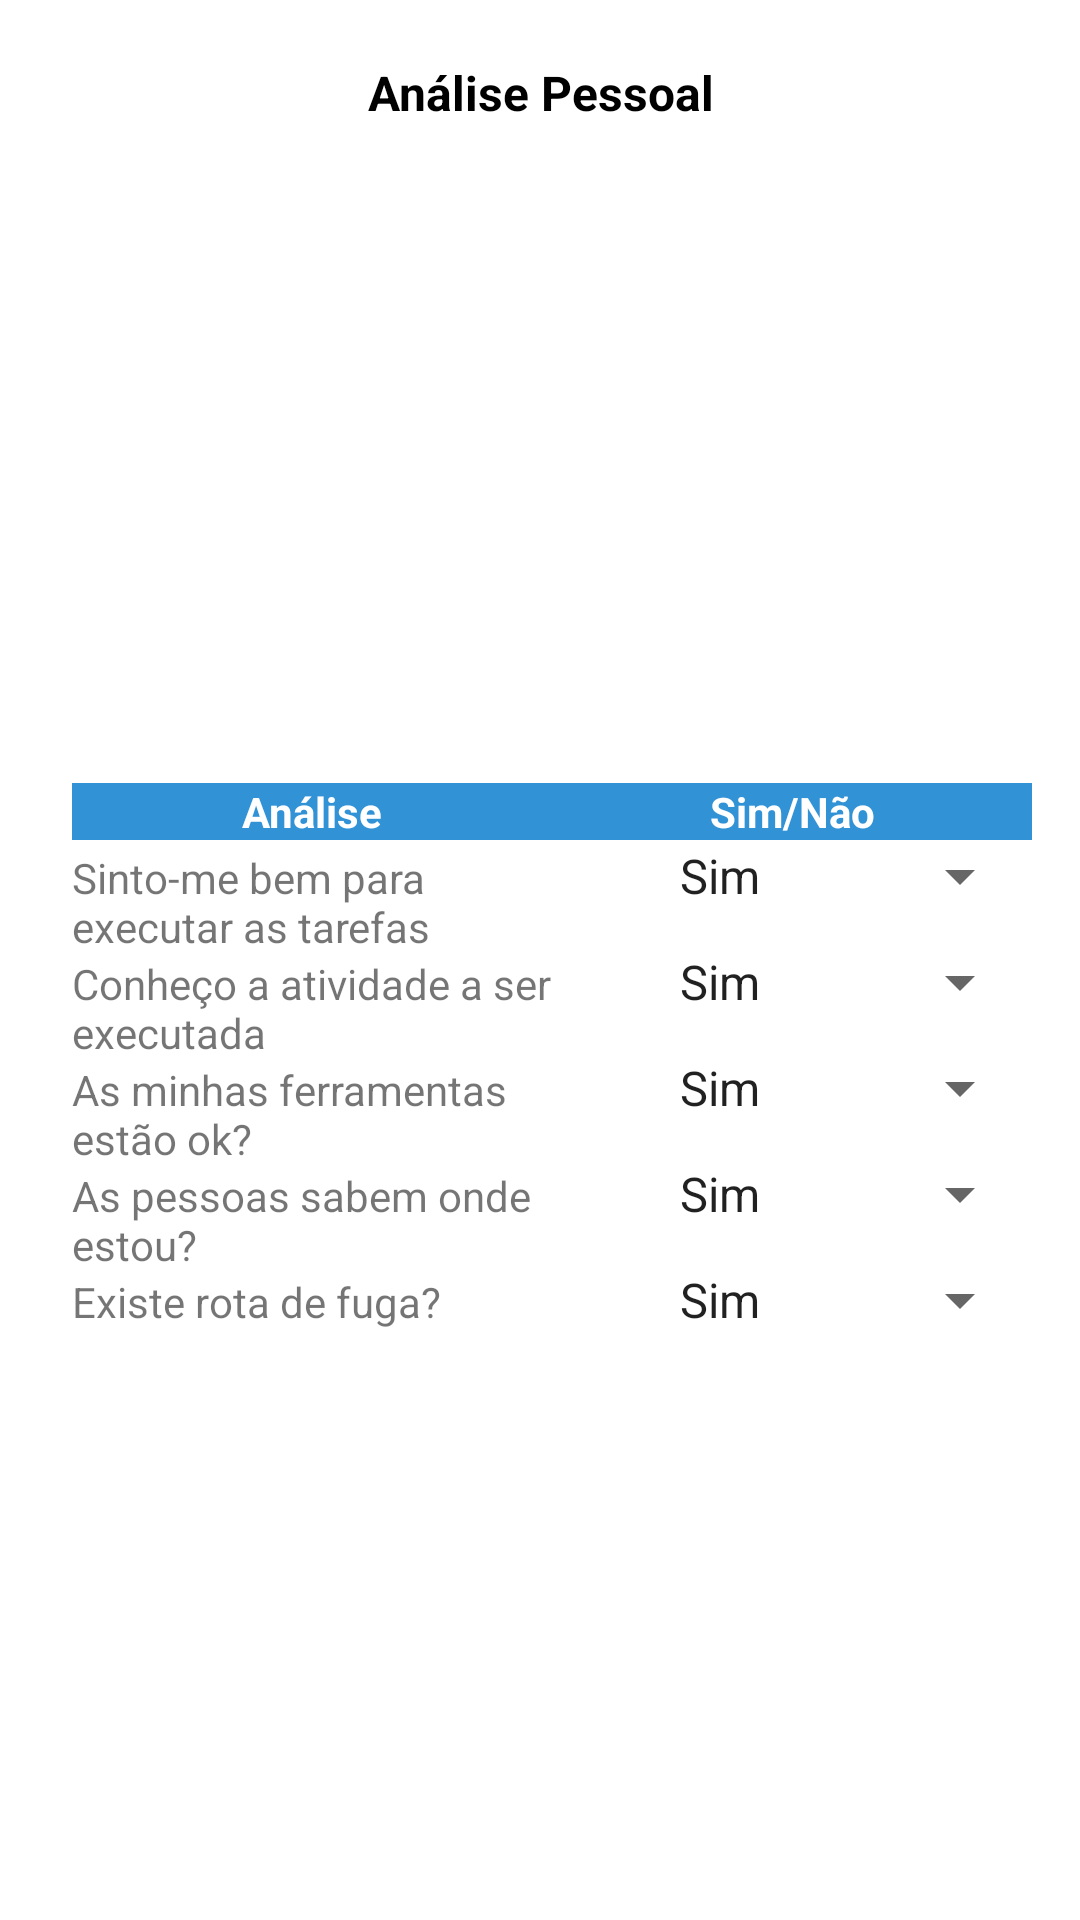

The Android layout XML behind this screen, and the referenced resources:
<!-- AndroidManifest.xml: application theme AppTheme -->
<!-- res/layout/fragment_apr_analise_pessoal.xml -->
<?xml version="1.0" encoding="utf-8"?>
<layout xmlns:android="http://schemas.android.com/apk/res/android"
    xmlns:app="http://schemas.android.com/apk/res-auto">

    <androidx.constraintlayout.widget.ConstraintLayout
        android:layout_width="match_parent"
        android:layout_height="match_parent">

        <TextView
            android:id="@+id/txt_analise_pessoal"
            android:text="Análise Pessoal"
            style="@style/form_title"
            app:layout_constraintEnd_toEndOf="parent"
            app:layout_constraintStart_toStartOf="parent"
            app:layout_constraintTop_toTopOf="parent" />


        <TableLayout
            android:id="@+id/tablelayout1"
            android:layout_width="match_parent"
            android:layout_marginTop="40dp"
            android:layout_height="200dp"
            android:paddingLeft="@dimen/margin_large2"
            android:stretchColumns="1"
            app:layout_constraintBottom_toBottomOf="parent"
            app:layout_constraintStart_toStartOf="parent"
            app:layout_constraintTop_toBottomOf="@+id/txt_analise_pessoal">

            <TableRow>

                <TextView
                    android:layout_width="0dp"
                    android:layout_weight="1"
                    android:background="@color/lightBlue"
                    android:text="Análise"
                    android:textAlignment="center"
                    android:textColor="#FFF"
                    android:textStyle="bold" />

                <TextView
                    android:layout_width="0dp"
                    android:layout_marginRight="@dimen/margin_large3"
                    android:layout_weight="1"
                    android:background="@color/lightBlue"
                    android:text="Sim/Não"
                    android:textAlignment="center"
                    android:textColor="#FFF"
                    android:textStyle="bold" />

            </TableRow>


            <ScrollView
                android:id="@+id/scrollView2"
                android:layout_width="match_parent"
                android:layout_height="170dp"
                android:layout_marginRight="@dimen/margin_large3"
                android:background="@color/design_default_color_on_primary"
                app:layout_constraintTop_toBottomOf="@+id/txt_lista_tarefas">

                <TableLayout
                    android:layout_width="match_parent"
                    android:layout_height="0dp"
                    android:stretchColumns="1">

                    <TableRow>

                        <TextView
                            android:layout_width="0dp"
                            android:layout_weight="1"
                            android:text="Sinto-me bem para executar as tarefas" />

                        <Spinner
                            android:id="@+id/spinner_sinto_bem"
                            android:layout_width="0dp"
                            android:layout_height="wrap_content"
                            android:layout_weight="1"
                            android:entries="@array/opcoes_sim_nao"
                            android:textAlignment="center" />

                    </TableRow>

                    <TableRow>

                        <TextView
                            android:layout_width="0dp"
                            android:layout_weight="1"
                            android:text="Conheço a atividade a ser executada" />


                        <Spinner
                            android:id="@+id/spinner_conheco_atividade"
                            android:layout_width="0dp"
                            android:layout_height="wrap_content"
                            android:layout_weight="1"
                            android:entries="@array/opcoes_sim_nao"
                            android:textAlignment="center" />


                    </TableRow>

                    <TableRow>

                        <TextView
                            android:layout_width="0dp"
                            android:layout_weight="1"
                            android:text="As minhas ferramentas estão ok?" />

                        <Spinner
                            android:id="@+id/spinner_ferramentas_Ok"
                            android:layout_width="0dp"
                            android:layout_height="wrap_content"
                            android:layout_weight="1"
                            android:entries="@array/opcoes_sim_nao"
                            android:textAlignment="center" />


                    </TableRow>

                    <TableRow>

                        <TextView
                            android:layout_width="0dp"
                            android:layout_weight="1"
                            android:text="As pessoas sabem onde estou?" />

                        <Spinner
                            android:id="@+id/spinner_onde_estou"
                            android:layout_width="0dp"
                            android:layout_height="wrap_content"
                            android:layout_weight="1"
                            android:entries="@array/opcoes_sim_nao"
                            android:textAlignment="center" />


                    </TableRow>

                    <TableRow>

                        <TextView
                            android:layout_width="0dp"
                            android:layout_weight="1"
                            android:text="Existe rota de fuga?" />

                        <Spinner
                            android:id="@+id/spinner_rota_fuga"
                            android:layout_width="0dp"
                            android:layout_height="wrap_content"
                            android:layout_weight="1"
                            android:entries="@array/opcoes_sim_nao"
                            android:textAlignment="center" />

                    </TableRow>


                </TableLayout>

            </ScrollView>

        </TableLayout>


    </androidx.constraintlayout.widget.ConstraintLayout>

</layout>
<!-- resources referenced by this layout -->
<resources>
  <string-array name="opcoes_sim_nao">
          <item>Sim</item>
          <item>Não</item>
          <item>Na</item>
      </string-array>
  <color name="lightBlue">#3192d6</color>
  <dimen name="margin_large2">24dp</dimen>
  <dimen name="margin_large3">16dp</dimen>
  <style name="form_title" parent="TextAppearance.AppCompat">
              <item name="android:textColor">#000000</item>
              <item name="android:layout_width">0dp</item>
              <item name="android:layout_height">wrap_content</item>
              <item name="android:paddingTop">20dp</item>
              <item name="android:textAlignment">center</item>
              <item name="android:textSize">@dimen/form_titulo</item>
              <item name="android:textStyle">bold</item>
          </style>
  <style name="AppTheme" parent="Theme.MaterialComponents.Light.NoActionBar">
          <item name="colorPrimary">@color/colorPrimary</item>
          <item name="colorAccent">@color/colorAccent</item>
          <item name="android:colorBackground">@android:color/white</item>
          <item name="colorError">@color/red</item>
      </style>
  <dimen name="form_titulo">16dp</dimen>
  <color name="colorPrimary">#F75690</color>
  <color name="colorAccent">#35CCE0</color>
  <color name="red">#EB5757</color>
</resources>
